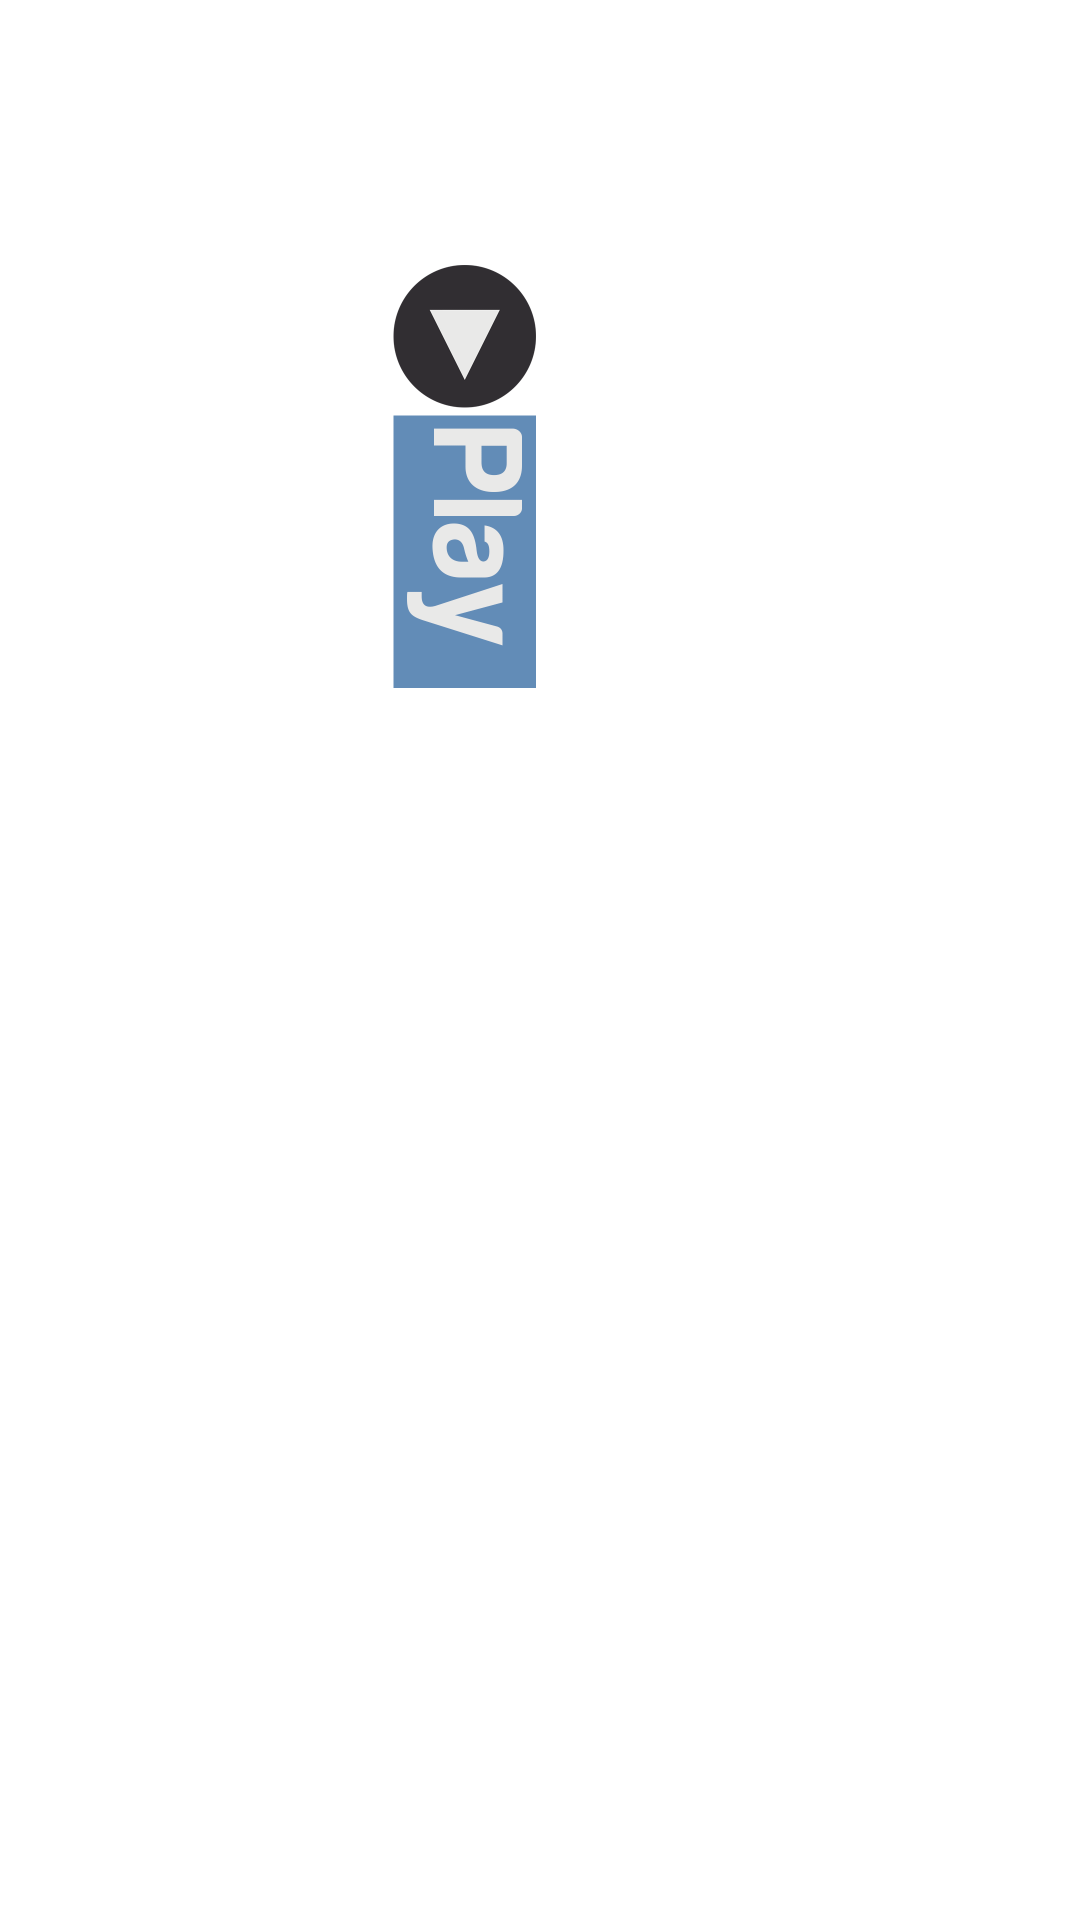

Layout XML and referenced resources for this Android screen:
<!-- AndroidManifest.xml: application theme Theme.Project2 -->
<!-- res/layout/activity_join.xml -->
<?xml version="1.0" encoding="utf-8"?>
<androidx.constraintlayout.widget.ConstraintLayout xmlns:android="http://schemas.android.com/apk/res/android"
    xmlns:app="http://schemas.android.com/apk/res-auto"
    xmlns:tools="http://schemas.android.com/tools"
    android:layout_width="match_parent"
    android:layout_height="match_parent"
    tools:context=".JoinActivity">

    <ImageView
        android:id="@+id/room_qrCode"
        android:layout_width="100dp"
        android:layout_height="100dp"
        android:layout_marginStart="20dp"
        android:layout_marginTop="20dp"
        android:scaleType="centerCrop"
        app:layout_constraintStart_toStartOf="parent"
        app:layout_constraintTop_toTopOf="parent"
        tools:ignore="ContentDescription" />

    <androidx.recyclerview.widget.RecyclerView
        android:id="@+id/room_playerList"
        android:layout_width="match_parent"
        android:layout_height="250dp"
        android:layout_marginTop="15dp"
        android:layout_marginStart="15dp"
        android:layout_marginEnd="15dp"
        android:nestedScrollingEnabled="true"
        app:layout_constraintEnd_toEndOf="parent"
        app:layout_constraintStart_toStartOf="parent"
        app:layout_constraintTop_toBottomOf="@+id/room_qrCode"
        tools:ignore="UnusedAttribute" />

    <ImageButton
        android:id="@+id/room_startButton"
        android:layout_width="50dp"
        android:layout_height="278dp"
        android:layout_marginStart="10dp"
        android:background="@color/transparent"
        android:scaleType="centerInside"
        app:layout_constraintStart_toEndOf="@+id/room_qrCode"
        app:layout_constraintTop_toTopOf="@+id/room_qrCode"
        app:srcCompat="@drawable/play_button_vertical"
        tools:ignore="ContentDescription,HardcodedText,SpeakableTextPresentCheck,TouchTargetSizeCheck" />

</androidx.constraintlayout.widget.ConstraintLayout>
<!-- resources referenced by this layout -->
<resources>
  <color name="transparent">#00000000</color>
  <!-- drawable play_button_vertical: png bitmap (drawable, 24420 bytes) -->
  <style name="Theme.Project2" parent="Theme.MaterialComponents.DayNight.DarkActionBar">
          
          <item name="colorPrimary">@color/pink_white</item>
          <item name="colorPrimaryVariant">@color/pink_black</item>
          <item name="colorOnPrimary">@color/background</item>
          
          <item name="colorSecondary">@color/teal_200</item>
          <item name="colorSecondaryVariant">@color/teal_700</item>
          <item name="colorOnSecondary">@color/black</item>
  
          <item name="android:windowTranslucentStatus">false</item>
          <item name="android:windowTranslucentNavigation">false</item>
          
          <item name="windowActionBar">false</item>
          <item name="windowNoTitle">true</item>
      </style>
  <color name="pink_white">#FFE2E2</color>
  <color name="pink_black">#FFC7C7</color>
  <color name="background">#ecece7</color>
  <color name="teal_200">#FF03DAC5</color>
  <color name="teal_700">#FF018786</color>
  <color name="black">#FF000000</color>
</resources>
